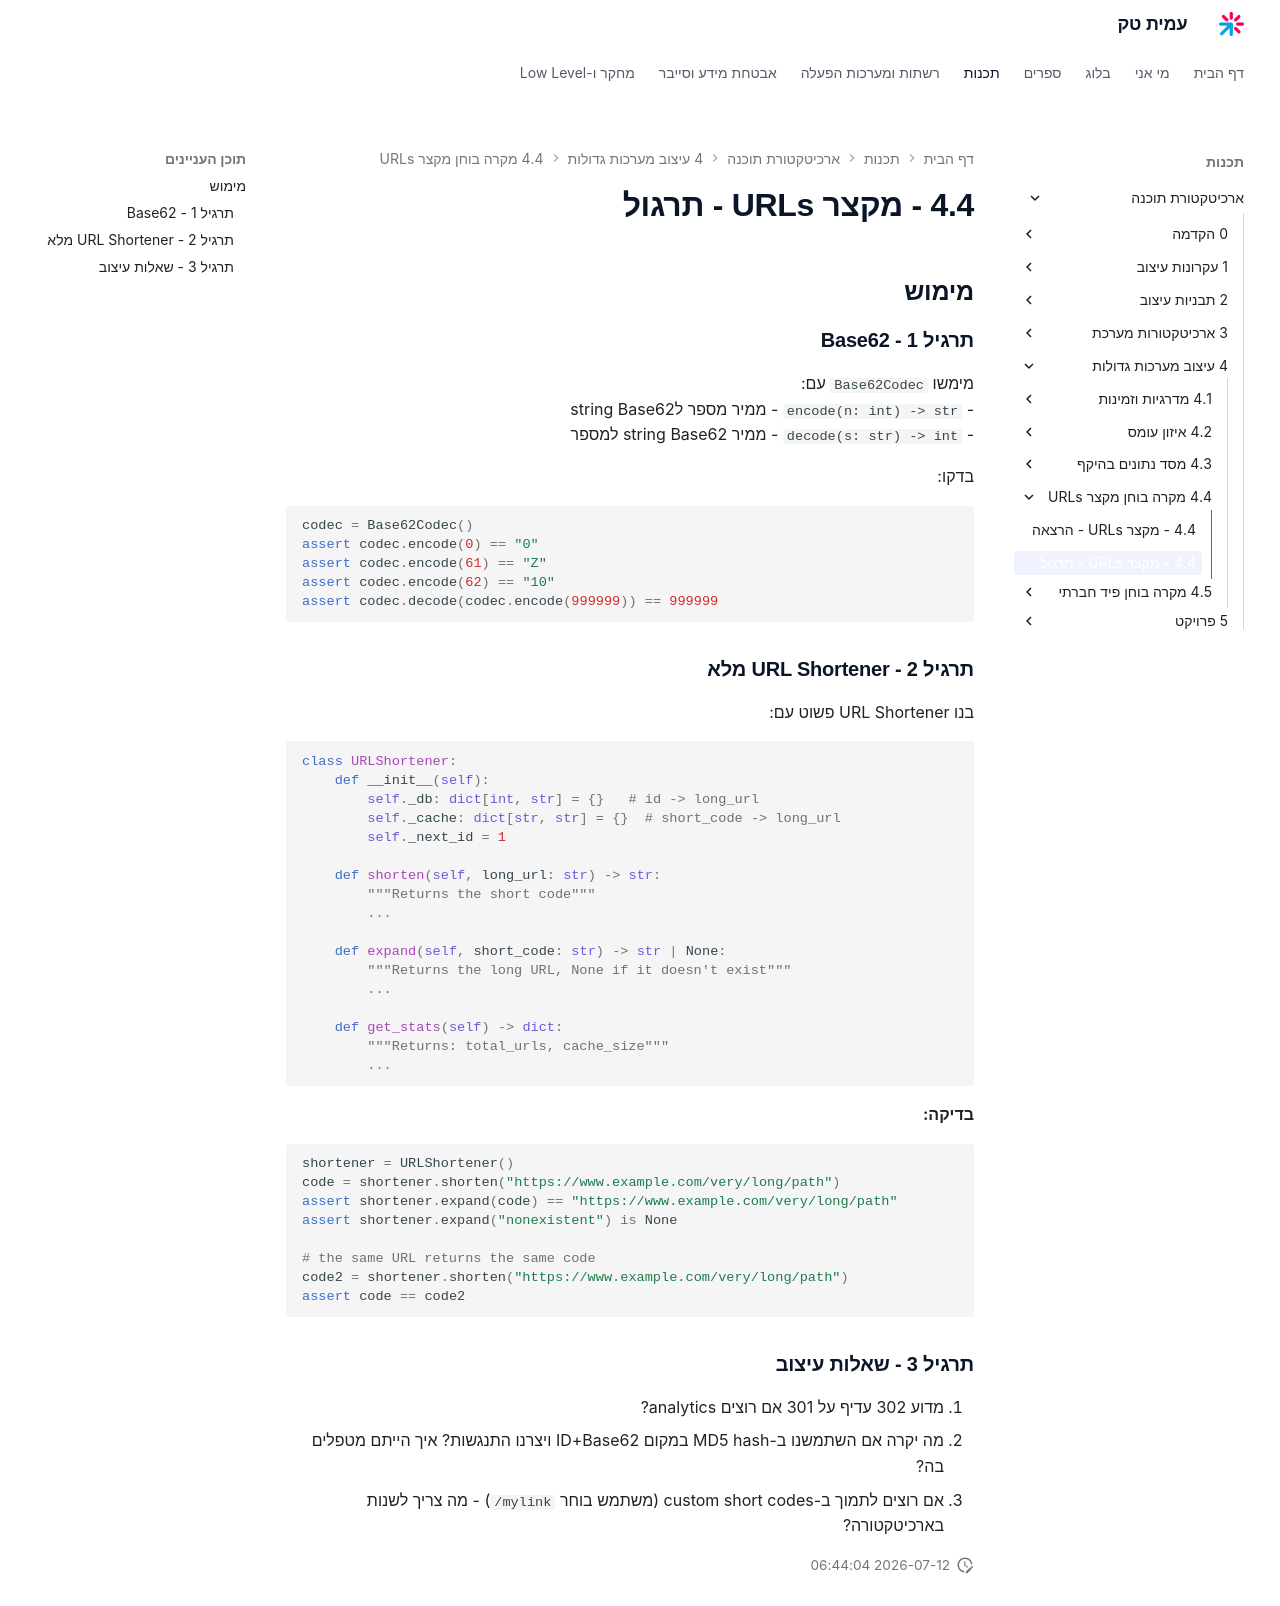

repository: AmitPinchasi/amittech · page: ארכיטקטורת-תוכנה/4 - עיצוב מערכות גדולות/4.4 - מקרה בוחן - מקצר URLs/4.4 - מקצר URLs - תרגול/index.html · generator: mkdocs

## מימוש

### תרגיל 1 - Base62

מימשו `Base62Codec` עם:
- `encode(n: int) -> str` - ממיר מספר לstring Base62
- `decode(s: str) -> int` - ממיר string Base62 למספר

בדקו:
```python
codec = Base62Codec()
assert codec.encode(0) == "0"
assert codec.encode(61) == "Z"
assert codec.encode(62) == "10"
assert codec.decode(codec.encode(999999)) == 999999
```

### תרגיל 2 - URL Shortener מלא

בנו URL Shortener פשוט עם:

```python
class URLShortener:
    def __init__(self):
        self._db: dict[int, str] = {}   # id -> long_url
        self._cache: dict[str, str] = {}  # short_code -> long_url
        self._next_id = 1

    def shorten(self, long_url: str) -> str:
        """Returns the short code"""
        ...

    def expand(self, short_code: str) -> str | None:
        """Returns the long URL, None if it doesn't exist"""
        ...

    def get_stats(self) -> dict:
        """Returns: total_urls, cache_size"""
        ...
```

**בדיקה:**
```python
shortener = URLShortener()
code = shortener.shorten("https://www.example.com/very/long/path")
assert shortener.expand(code) == "https://www.example.com/very/long/path"
assert shortener.expand("nonexistent") is None

# the same URL returns the same code
code2 = shortener.shorten("https://www.example.com/very/long/path")
assert code == code2
```

### תרגיל 3 - שאלות עיצוב

1. מדוע 302 עדיף על 301 אם רוצים analytics?
2. מה יקרה אם השתמשנו ב-MD5 hash במקום ID+Base62 ויצרנו התנגשות? איך הייתם מטפלים בה?
3. אם רוצים לתמוך ב-custom short codes (משתמש בוחר `/mylink`) - מה צריך לשנות בארכיטקטורה?
